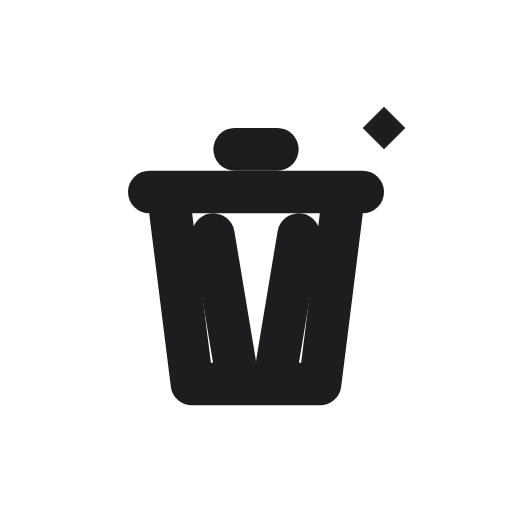
t = 0.00 s
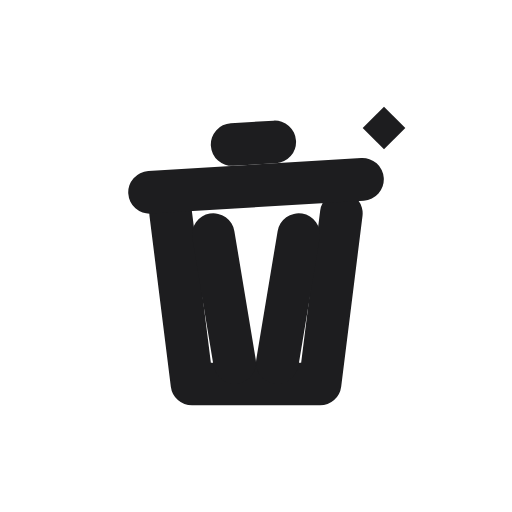
t = 0.25 s
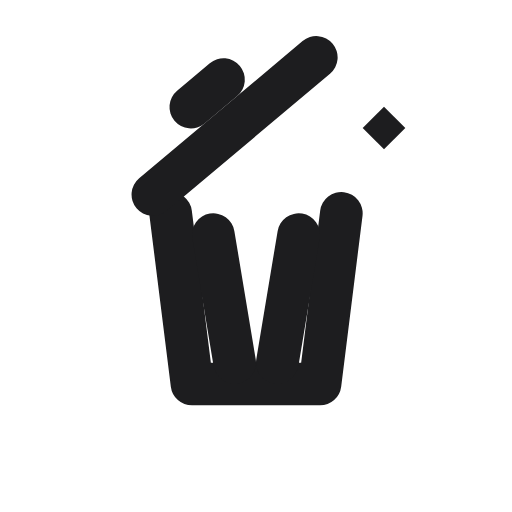
t = 0.50 s
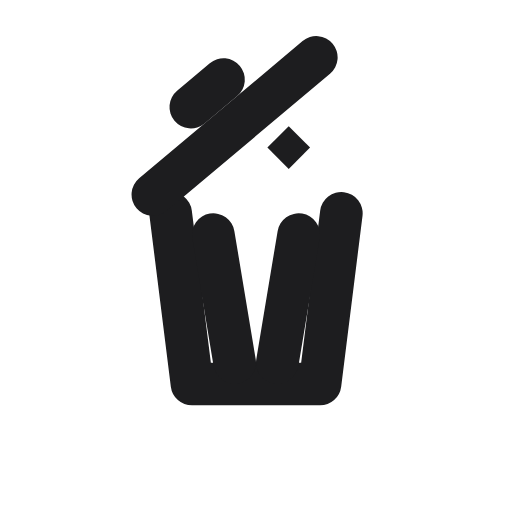
t = 0.70 s
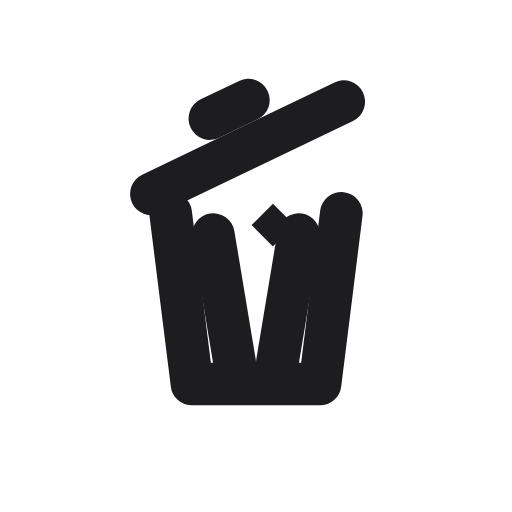
t = 1.01 s
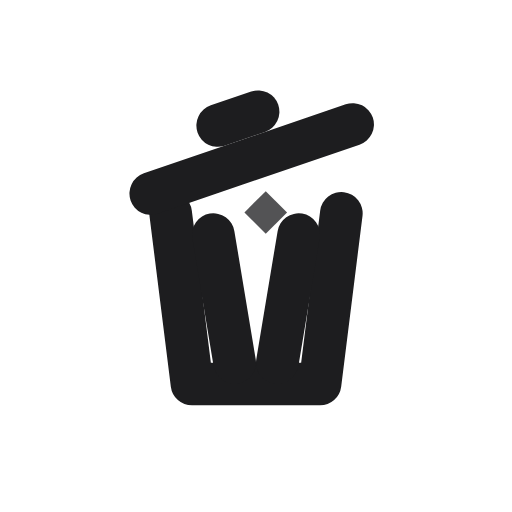
t = 1.24 s

The animated SVG that drew these frames (rendered in a browser with its animation timeline set to each time). Animation: 3 SMIL elements (animate=1,animateTransform=2); one cycle of 1.50 s, repeats indefinitely.

<svg xmlns="http://www.w3.org/2000/svg" width="24" height="24" viewBox="0 0 24 24">
  <defs>
    <clipPath id="clip-1">
      <rect x="0" y="0" width="24" height="24"/>
    </clipPath>
  </defs>
  <g>
    <g clip-path="url(#clip-1)">
      <g transform="translate(8 10)">
        <path d="M0 0 L1 8 L7 8 L8 0" fill="none" stroke="#1D1D1F" stroke-width="2" stroke-linejoin="round" stroke-linecap="round"/>
        <path transform="translate(2 1)" d="M0 0 L1 6" fill="none" stroke="#1D1D1F" stroke-width="2" stroke-linejoin="round" stroke-linecap="round"/>
        <path transform="translate(5 1)" d="M1 0 L0 6" fill="none" stroke="#1D1D1F" stroke-width="2" stroke-linejoin="round" stroke-linecap="round"/>
      </g>
      <g transform="rotate(0 7.249 8.832)">
        <animateTransform attributeName="transform" type="rotate" dur="1500ms" repeatCount="indefinite" calcMode="spline" keySplines="0.4 0 0.2 1;0.4 0 0.2 1;0.4 0 0.2 1;0.4 0 0.2 1;0.4 0 0.2 1;0.4 0 0.2 1;0.4 0 0.2 1" keyTimes="0;0.133;0.333;0.6;0.7;0.8;0.9;1" values="0 7.249 8.832;0 7.249 8.832;-40 7.249 8.832;-40 7.249 8.832;-25 7.249 8.832;-25 7.249 8.832;0 7.249 8.832;0 7.249 8.832"/>
        <g transform="translate(7 7)">
          <path transform="translate(0 2)" d="M0 0 L10 0" fill="none" stroke="#1D1D1F" stroke-width="2" stroke-linejoin="round" stroke-linecap="round"/>
          <path transform="translate(4 0)" d="M0 0 L2 0" fill="none" stroke="#1D1D1F" stroke-width="2" stroke-linejoin="round" stroke-linecap="round"/>
        </g>
      </g>
      <g>
        <animate attributeName="opacity" dur="1500ms" repeatCount="indefinite" calcMode="spline" keySplines="0.4 0 0.2 1;0.4 0 0.2 1;0.4 0 0.2 1;0.4 0 0.2 1" keyTimes="0;0.333;0.8;0.9;1" values="1;1;1;0;1"/>
        <g>
          <animateTransform attributeName="transform" type="translate" dur="1500ms" repeatCount="indefinite" calcMode="spline" keySplines="0.4 0 0.2 1;0.4 0 0.2 1;0.4 0 0.2 1;0.4 0 0.2 1;0.4 0 0.2 1;0.4 0 0.2 1" keyTimes="0;0.333;0.6;0.7;0.8;0.9;1" values="0 0;0 0;-5.753 1.182;-5.183 4.7;-5.543 3.959;-5.543 3.959;0 0"/>
          <path transform="translate(17 5)" d="M1 0 L2 1 L1 2 L0 1 L1 0 Z" fill="#1D1D1F"/>
        </g>
      </g>
    </g>
  </g>
</svg>
